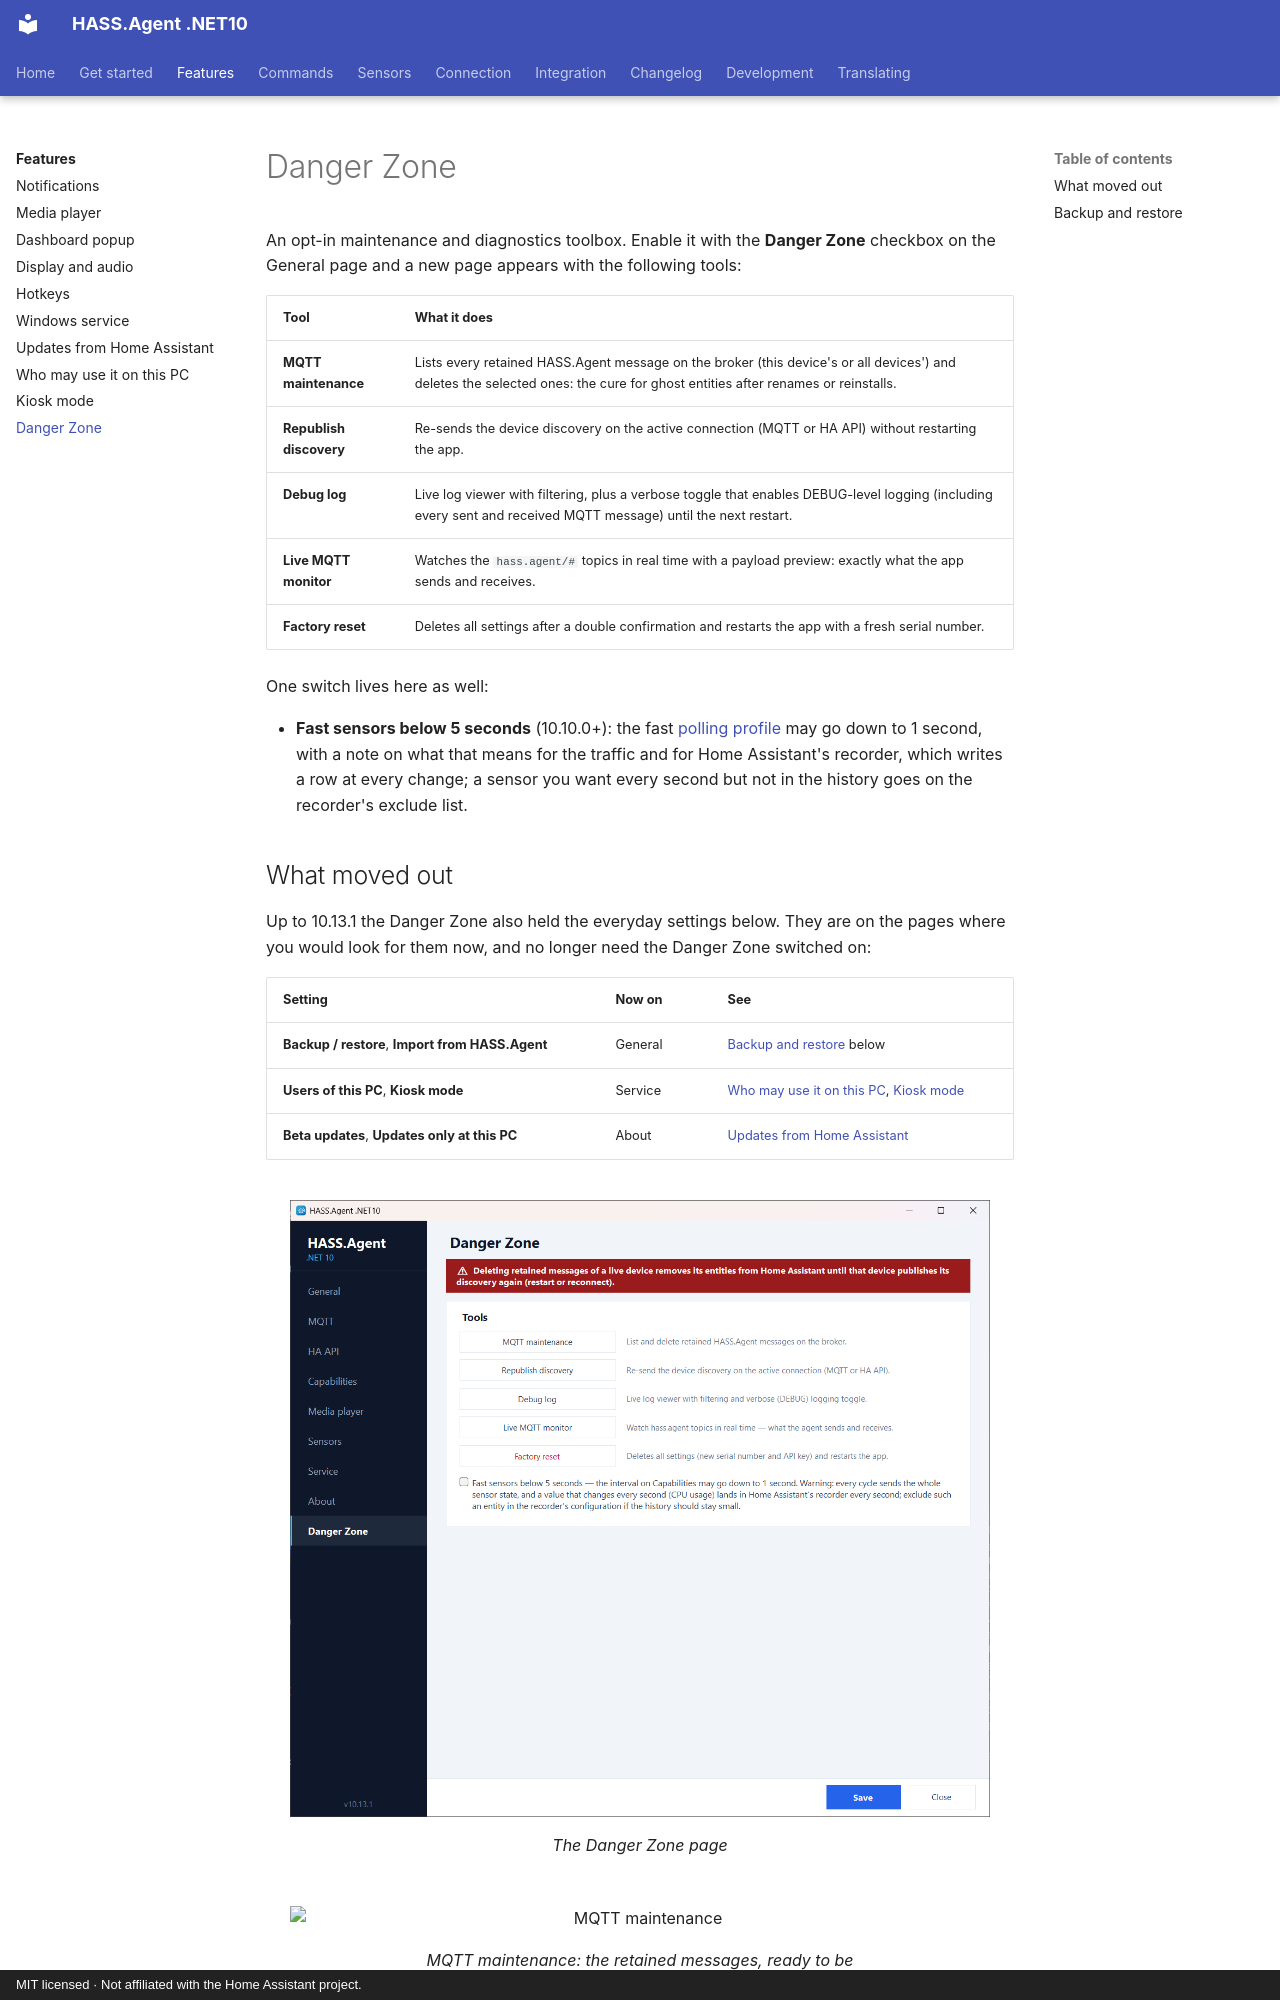

repository: v1k70rk4/HASS.Agent.NET10 · page: features/danger-zone/index.html · generator: mkdocs · copyright: MIT licensed · Not affiliated with the Home Assistant project.

---
title: Danger Zone
description: The opt-in toolbox of HASS.Agent .NET10 for maintenance and diagnostics, with MQTT cleanup, a live monitor, the debug log, factory reset and fast sensors.
---

# Danger Zone

An opt-in maintenance and diagnostics toolbox. Enable it with the **Danger Zone** checkbox on the General page and a new page appears with the following tools:

| Tool | What it does |
|------|--------------|
| **MQTT maintenance** | Lists every retained HASS.Agent message on the broker (this device's or all devices') and deletes the selected ones: the cure for ghost entities after renames or reinstalls. |
| **Republish discovery** | Re-sends the device discovery on the active connection (MQTT or HA API) without restarting the app. |
| **Debug log** | Live log viewer with filtering, plus a verbose toggle that enables DEBUG-level logging (including every sent and received MQTT message) until the next restart. |
| **Live MQTT monitor** | Watches the `hass.agent/#` topics in real time with a payload preview: exactly what the app sends and receives. |
| **Factory reset** | Deletes all settings after a double confirmation and restarts the app with a fresh serial number. |

One switch lives here as well:

- **Fast sensors below 5 seconds** (10.10.0+): the fast [polling profile](../sensors/profiles.md) may go down to 1 second, with a note on what that means for the traffic and for Home Assistant's recorder, which writes a row at every change; a sensor you want every second but not in the history goes on the recorder's exclude list.
